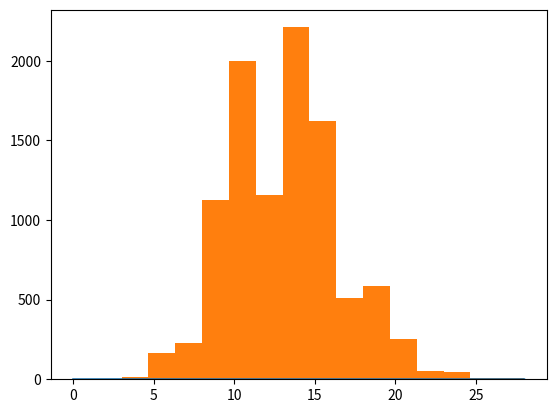

Write the Python code that produced this figure. (Note: this script raises an exception after producing the figure.)
#!/usr/bin/python3
import random
import math


import numpy as np
import matplotlib.mlab as mlab
import matplotlib.pyplot as plt

from scipy.stats import expon
from scipy.stats import gamma

def main():
    intensity = 3
    t = 4
    sims = [hpp(intensity, t) for i in range(0, 10000)]
    '''
    with open('hpp.txt', 'w') as f:
        for sim in sims:
            for t in sim:
                f.write(str(t))
                if t is not sim[-1]:
                    f.write(' ')
                else:
                    f.write('\n')
    '''
    Ns = [len(sim) - 1 for sim in sims]
    # T(N + 1) - T(N)
    Xs = [sim[-1] - sim[-2] for sim in sims]
    # T(N + 1) - t
    Ys = [sim[-1] - t for sim in sims]
    # T(N + 1)
    Zs = [sim[-1] for sim in sims]

    NsSupport = np.linspace(0, max(Ns))
    theoryNs  = plt.plot(NsSupport, gamma(4).pdf(NsSupport)) 
    diagramNs = plt.hist(Ns, 15, normed=True)
    plt.show()
    
    # actualXs  = plt.hist(Xs, 10)
    XsSupport = np.linspace(0, max(Xs))
    theoryXs  = plt.plot(XsSupport, expon().pdf(XsSupport)) 
    diagramXs = plt.hist(Xs, 15, normed=True)
    plt.show()

    YsSupport = np.linspace(0,int(max(Ys) + 1.0))
    theoryYs  = plt.plot(YsSupport, expon().pdf(YsSupport)) 
    diagramYs = plt.hist(Ys, 15, normed=True)
    plt.show()

    diagramZs = plt.hist(Zs, 10)
    plt.show()

    '''
    while True:
        continue
    '''
    
def hpp(intensity, t):
    i = 0
    T = [0]
    while T[i] <= t:
        U = random.random()
        i = i + 1
        T.append(T[i - 1] - (math.log(U) / intensity))
    return T

if __name__ == "__main__":
    main()
